Dataset: PlantVillage (GitHub, sss41097/PlantVillage). Classes: Potato___Early_blight, Potato___Late_blight, Potato___healthy, Rice__Bacterial leaf blight, Rice__Brown spot, Rice__Leaf smut, Tomato__Late_Blight, Tomato___Bacterial_spot, Tomato___Early_blight, Tomato___Late_blight, Tomato___Leaf_Mold, Tomato___Septoria_leaf_spot, Tomato___Spider_mites Two-spotted_spider_mite, Tomato___Target_Spot, Tomato___Tomato_mosaic_virus, Tomato___healthy.

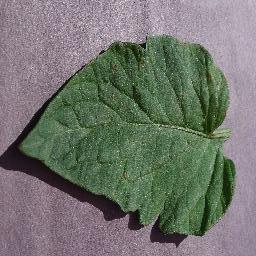
Label: Tomato___Target_Spot

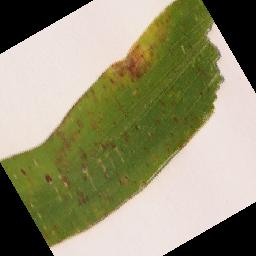
Label: Rice__Leaf smut

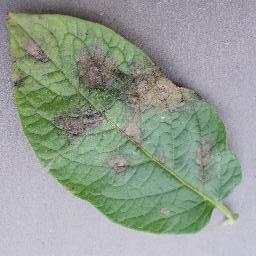
Label: Potato___Late_blight

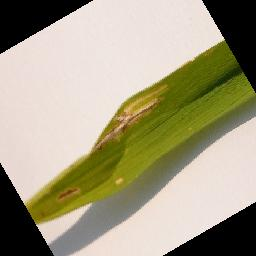
Label: Rice__Bacterial leaf blight

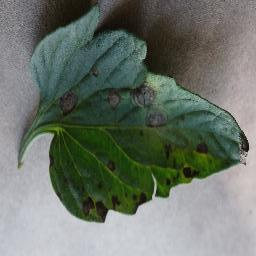
Label: Tomato___Early_blight

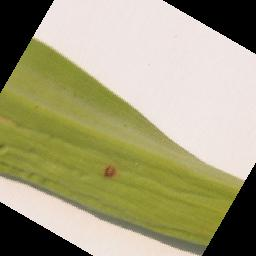
Label: Rice__Brown spot
